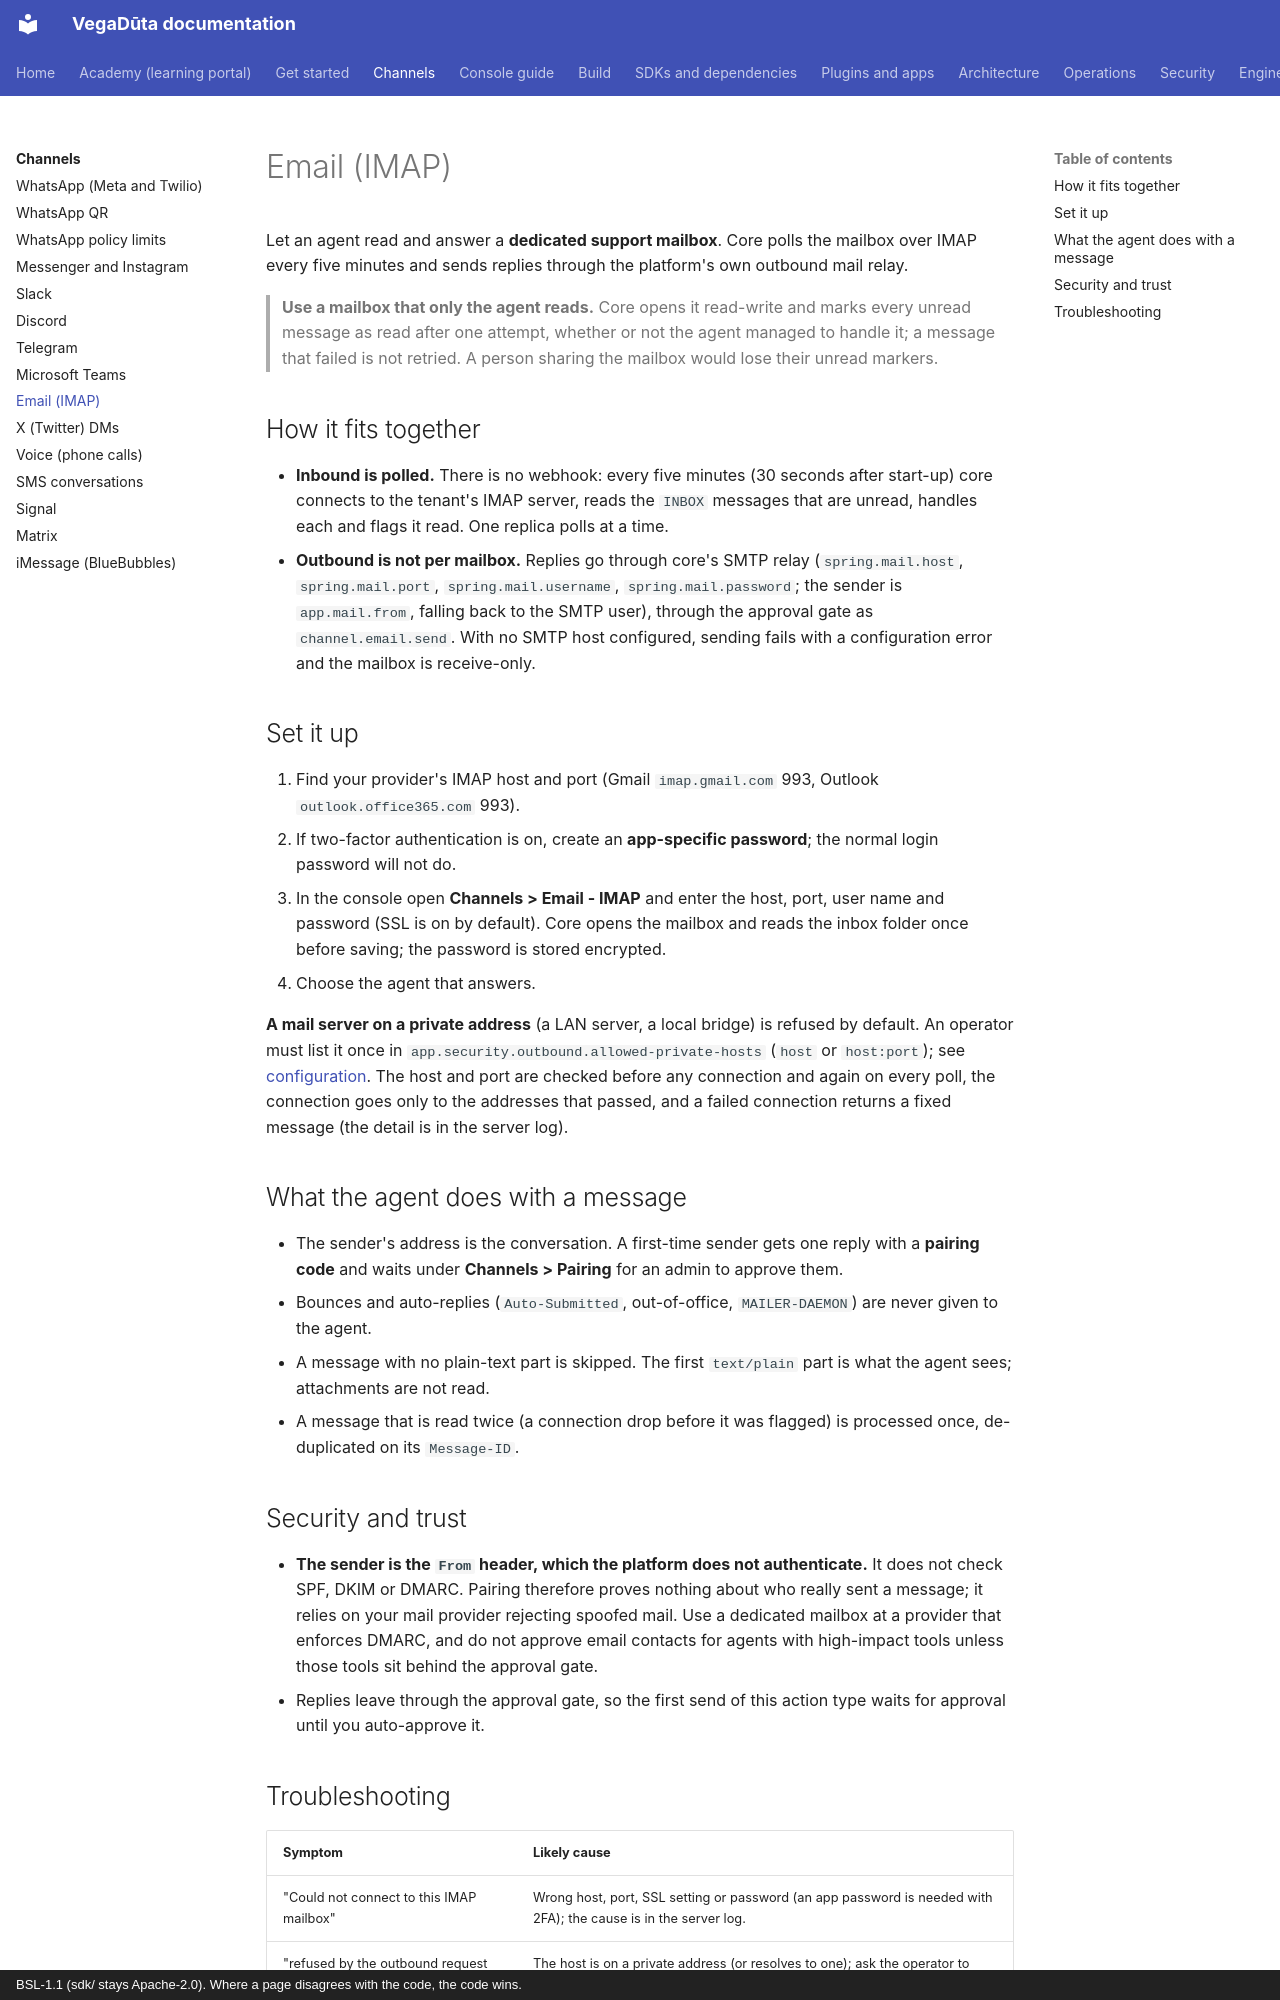

repository: CD-LC/vegaduta · page: channels/email/index.html · generator: mkdocs · copyright: BSL-1.1 (sdk/ stays Apache-2.0). Where a page disagrees with the code, the code wins.

# Email (IMAP)

Let an agent read and answer a **dedicated support mailbox**. Core polls the mailbox over IMAP every five minutes
and sends replies through the platform's own outbound mail relay.

> **Use a mailbox that only the agent reads.** Core opens it read-write and marks every unread message as read
> after one attempt, whether or not the agent managed to handle it; a message that failed is not retried. A
> person sharing the mailbox would lose their unread markers.

## How it fits together

* **Inbound is polled.** There is no webhook: every five minutes (30 seconds after start-up) core connects to the
  tenant's IMAP server, reads the `INBOX` messages that are unread, handles each and flags it read. One replica
  polls at a time.
* **Outbound is not per mailbox.** Replies go through core's SMTP relay (`spring.mail.host`, `spring.mail.port`,
  `spring.mail.username`, `spring.mail.password`; the sender is `app.mail.from`, falling back to the SMTP user),
  through the approval gate as `channel.email.send`. With no SMTP host configured, sending fails with a
  configuration error and the mailbox is receive-only.

## Set it up

1. Find your provider's IMAP host and port (Gmail `imap.gmail.com` 993, Outlook `outlook.office365.com` 993).
2. If two-factor authentication is on, create an **app-specific password**; the normal login password will not do.
3. In the console open **Channels > Email - IMAP** and enter the host, port, user name and password (SSL is on by
   default). Core opens the mailbox and reads the inbox folder once before saving; the password is stored
   encrypted.
4. Choose the agent that answers.

**A mail server on a private address** (a LAN server, a local bridge) is refused by default. An operator must list
it once in `app.security.outbound.allowed-private-hosts` (`host` or `host:port`); see
[configuration](../configuration.md). The host and port are checked before any connection and again on every poll,
the connection goes only to the addresses that passed, and a failed connection returns a fixed message (the detail
is in the server log).

## What the agent does with a message

* The sender's address is the conversation. A first-time sender gets one reply with a **pairing code** and waits
  under **Channels > Pairing** for an admin to approve them.
* Bounces and auto-replies (`Auto-Submitted`, out-of-office, `MAILER-DAEMON`) are never given to the agent.
* A message with no plain-text part is skipped. The first `text/plain` part is what the agent sees; attachments
  are not read.
* A message that is read twice (a connection drop before it was flagged) is processed once, de-duplicated on its
  `Message-ID`.

## Security and trust

* **The sender is the `From` header, which the platform does not authenticate.** It does not check SPF, DKIM or
  DMARC. Pairing therefore proves nothing about who really sent a message; it relies on your mail provider
  rejecting spoofed mail. Use a dedicated mailbox at a provider that enforces DMARC, and do not approve email
  contacts for agents with high-impact tools unless those tools sit behind the approval gate.
* Replies leave through the approval gate, so the first send of this action type waits for approval until you
  auto-approve it.
